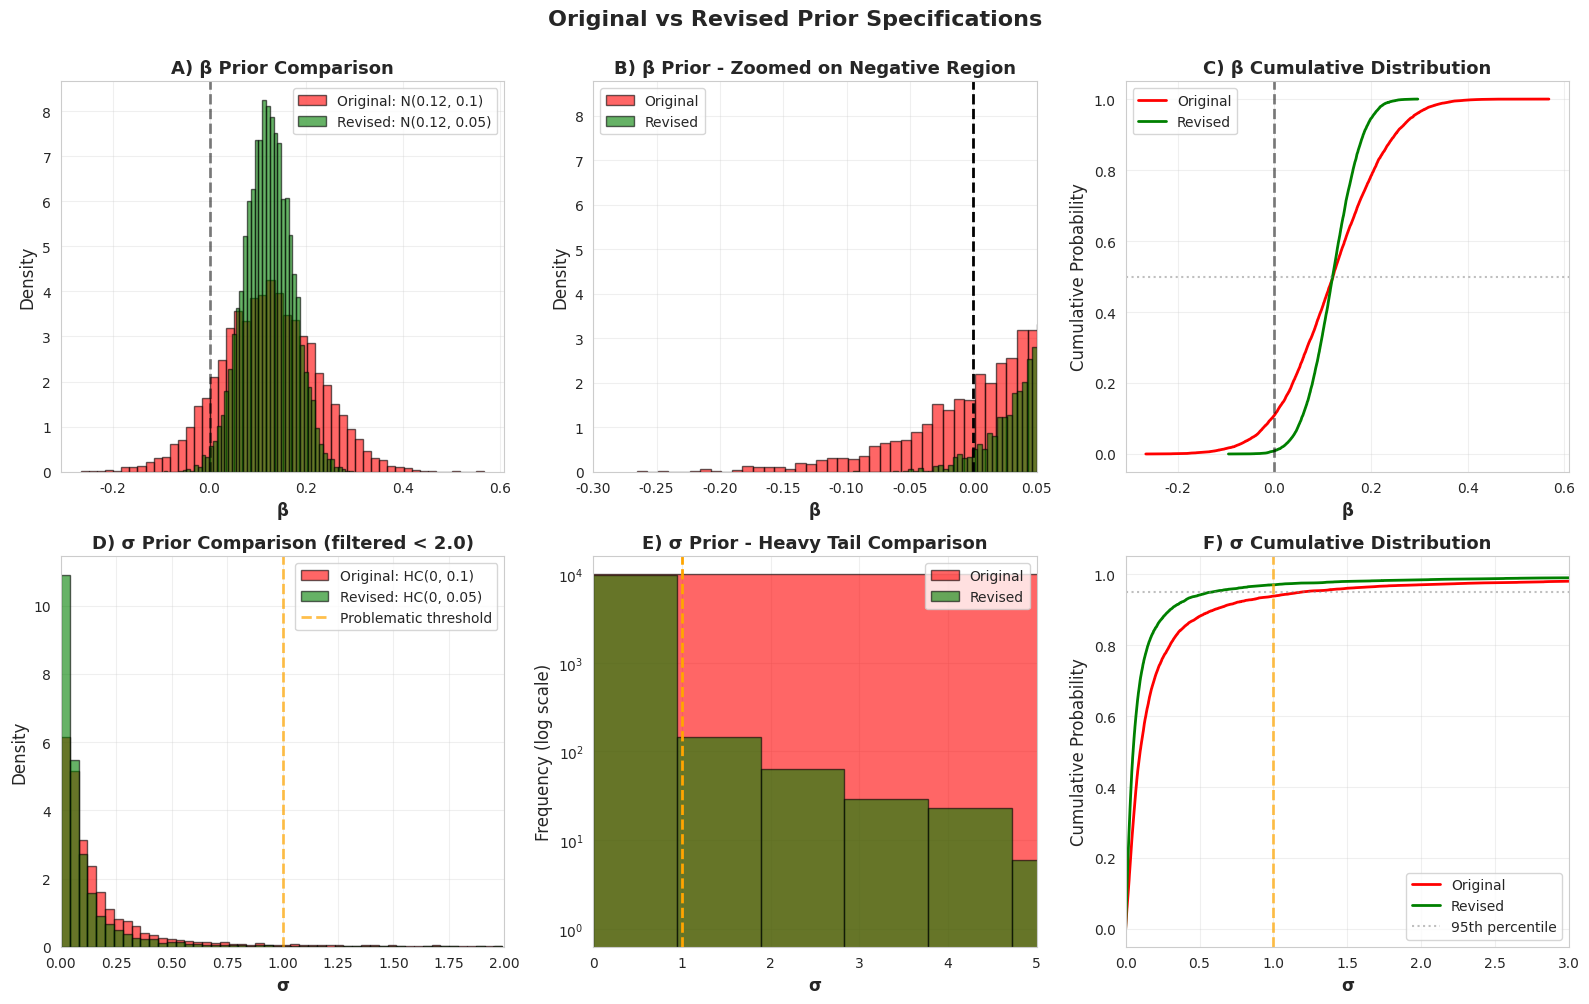

Reproduce this figure in Python. (Note: this script raises an exception after producing the figure.)
"""
Compare Original vs Revised Priors for Log-Log Power Law Model

Shows the impact of recommended prior adjustments.
"""

import numpy as np
import matplotlib.pyplot as plt
import seaborn as sns
from scipy import stats

np.random.seed(42)
sns.set_style("whitegrid")

N_DRAWS = 10000

# ============================================================================
# Original Priors
# ============================================================================
print("Sampling from original priors...")
orig_alpha = np.random.normal(0.6, 0.3, N_DRAWS)
orig_beta = np.random.normal(0.12, 0.1, N_DRAWS)
orig_sigma = np.abs(stats.cauchy.rvs(loc=0, scale=0.1, size=N_DRAWS))

# ============================================================================
# Revised Priors (Option 1: Minimal Adjustment)
# ============================================================================
print("Sampling from revised priors...")
rev_alpha = np.random.normal(0.6, 0.3, N_DRAWS)
rev_beta = np.random.normal(0.12, 0.05, N_DRAWS)  # Reduced SD
rev_sigma = np.abs(stats.cauchy.rvs(loc=0, scale=0.05, size=N_DRAWS))  # Reduced scale

# ============================================================================
# Compute Statistics
# ============================================================================
print("\n" + "="*70)
print("COMPARISON: ORIGINAL vs REVISED PRIORS")
print("="*70)

print("\nβ (Power Law Exponent):")
print(f"  Original: Mean={orig_beta.mean():.3f}, SD={orig_beta.std():.3f}, % negative={100*(orig_beta<0).mean():.1f}%")
print(f"  Revised:  Mean={rev_beta.mean():.3f}, SD={rev_beta.std():.3f}, % negative={100*(rev_beta<0).mean():.1f}%")
print(f"  → Improvement: {100*(orig_beta<0).mean() - 100*(rev_beta<0).mean():.1f}% fewer negative values")

print("\nσ (Residual SD):")
print(f"  Original: Mean={orig_sigma.mean():.3f}, 95th%ile={np.percentile(orig_sigma, 95):.3f}, % > 1.0={100*(orig_sigma>1.0).mean():.1f}%")
print(f"  Revised:  Mean={rev_sigma.mean():.3f}, 95th%ile={np.percentile(rev_sigma, 95):.3f}, % > 1.0={100*(rev_sigma>1.0).mean():.1f}%")
print(f"  → Improvement: {100*(orig_sigma>1.0).mean() - 100*(rev_sigma>1.0).mean():.1f}% fewer extreme values")

# ============================================================================
# Visualization
# ============================================================================
print("\nGenerating comparison plot...")

fig, axes = plt.subplots(2, 3, figsize=(16, 10))

# Row 1: Beta comparison
ax = axes[0, 0]
ax.hist(orig_beta, bins=50, alpha=0.6, color='red', label='Original: N(0.12, 0.1)', edgecolor='black', density=True)
ax.hist(rev_beta, bins=50, alpha=0.6, color='green', label='Revised: N(0.12, 0.05)', edgecolor='black', density=True)
ax.axvline(0, color='black', linestyle='--', linewidth=2, alpha=0.5)
ax.set_xlabel('β', fontsize=12, fontweight='bold')
ax.set_ylabel('Density', fontsize=12)
ax.set_title('A) β Prior Comparison', fontsize=13, fontweight='bold')
ax.legend(fontsize=10)
ax.grid(alpha=0.3)

# Zoom on negative region
ax = axes[0, 1]
ax.hist(orig_beta, bins=100, alpha=0.6, color='red', label='Original', edgecolor='black', density=True)
ax.hist(rev_beta, bins=100, alpha=0.6, color='green', label='Revised', edgecolor='black', density=True)
ax.axvline(0, color='black', linestyle='--', linewidth=2)
ax.set_xlim([-0.3, 0.05])
ax.set_xlabel('β', fontsize=12, fontweight='bold')
ax.set_ylabel('Density', fontsize=12)
ax.set_title('B) β Prior - Zoomed on Negative Region', fontsize=13, fontweight='bold')
ax.legend(fontsize=10)
ax.grid(alpha=0.3)

# Cumulative distribution
ax = axes[0, 2]
sorted_orig = np.sort(orig_beta)
sorted_rev = np.sort(rev_beta)
ax.plot(sorted_orig, np.linspace(0, 1, N_DRAWS), color='red', linewidth=2, label='Original')
ax.plot(sorted_rev, np.linspace(0, 1, N_DRAWS), color='green', linewidth=2, label='Revised')
ax.axvline(0, color='black', linestyle='--', linewidth=2, alpha=0.5)
ax.axhline(0.5, color='gray', linestyle=':', linewidth=1.5, alpha=0.5)
ax.set_xlabel('β', fontsize=12, fontweight='bold')
ax.set_ylabel('Cumulative Probability', fontsize=12)
ax.set_title('C) β Cumulative Distribution', fontsize=13, fontweight='bold')
ax.legend(fontsize=10)
ax.grid(alpha=0.3)

# Row 2: Sigma comparison
ax = axes[1, 0]
# Focus on reasonable range for histogram
orig_sigma_filtered = orig_sigma[orig_sigma < 2.0]
rev_sigma_filtered = rev_sigma[rev_sigma < 2.0]
ax.hist(orig_sigma_filtered, bins=50, alpha=0.6, color='red', label='Original: HC(0, 0.1)', edgecolor='black', density=True)
ax.hist(rev_sigma_filtered, bins=50, alpha=0.6, color='green', label='Revised: HC(0, 0.05)', edgecolor='black', density=True)
ax.axvline(1.0, color='orange', linestyle='--', linewidth=2, alpha=0.7, label='Problematic threshold')
ax.set_xlabel('σ', fontsize=12, fontweight='bold')
ax.set_ylabel('Density', fontsize=12)
ax.set_title('D) σ Prior Comparison (filtered < 2.0)', fontsize=13, fontweight='bold')
ax.set_xlim([0, 2.0])
ax.legend(fontsize=10)
ax.grid(alpha=0.3)

# Log scale histogram to show tail
ax = axes[1, 1]
ax.hist(orig_sigma, bins=100, alpha=0.6, color='red', label='Original', edgecolor='black')
ax.hist(rev_sigma, bins=100, alpha=0.6, color='green', label='Revised', edgecolor='black')
ax.axvline(1.0, color='orange', linestyle='--', linewidth=2)
ax.set_yscale('log')
ax.set_xlim([0, 5.0])
ax.set_xlabel('σ', fontsize=12, fontweight='bold')
ax.set_ylabel('Frequency (log scale)', fontsize=12)
ax.set_title('E) σ Prior - Heavy Tail Comparison', fontsize=13, fontweight='bold')
ax.legend(fontsize=10)
ax.grid(alpha=0.3)

# Cumulative distribution
ax = axes[1, 2]
sorted_orig_sig = np.sort(orig_sigma)
sorted_rev_sig = np.sort(rev_sigma)
ax.plot(sorted_orig_sig, np.linspace(0, 1, N_DRAWS), color='red', linewidth=2, label='Original')
ax.plot(sorted_rev_sig, np.linspace(0, 1, N_DRAWS), color='green', linewidth=2, label='Revised')
ax.axvline(1.0, color='orange', linestyle='--', linewidth=2, alpha=0.7)
ax.axhline(0.95, color='gray', linestyle=':', linewidth=1.5, alpha=0.5, label='95th percentile')
ax.set_xlabel('σ', fontsize=12, fontweight='bold')
ax.set_ylabel('Cumulative Probability', fontsize=12)
ax.set_title('F) σ Cumulative Distribution', fontsize=13, fontweight='bold')
ax.set_xlim([0, 3.0])
ax.legend(fontsize=10)
ax.grid(alpha=0.3)

plt.suptitle('Original vs Revised Prior Specifications', fontsize=16, fontweight='bold', y=1.00)
plt.tight_layout()
plt.savefig('/workspace/experiments/experiment_3/prior_predictive_check/plots/prior_revision_comparison.png', dpi=300)
print("Saved: prior_revision_comparison.png")
plt.close()

# ============================================================================
# Summary Table
# ============================================================================
print("\n" + "="*70)
print("SUMMARY TABLE")
print("="*70)

summary_data = {
    'Metric': [
        'β: Mean',
        'β: SD',
        'β: % negative',
        'β: 5th percentile',
        'β: 95th percentile',
        '',
        'σ: Mean',
        'σ: Median',
        'σ: 95th percentile',
        'σ: % > 1.0',
        'σ: % > 0.5'
    ],
    'Original': [
        f'{orig_beta.mean():.3f}',
        f'{orig_beta.std():.3f}',
        f'{100*(orig_beta<0).mean():.1f}%',
        f'{np.percentile(orig_beta, 5):.3f}',
        f'{np.percentile(orig_beta, 95):.3f}',
        '',
        f'{orig_sigma.mean():.3f}',
        f'{np.median(orig_sigma):.3f}',
        f'{np.percentile(orig_sigma, 95):.3f}',
        f'{100*(orig_sigma>1.0).mean():.1f}%',
        f'{100*(orig_sigma>0.5).mean():.1f}%'
    ],
    'Revised': [
        f'{rev_beta.mean():.3f}',
        f'{rev_beta.std():.3f}',
        f'{100*(rev_beta<0).mean():.1f}%',
        f'{np.percentile(rev_beta, 5):.3f}',
        f'{np.percentile(rev_beta, 95):.3f}',
        '',
        f'{rev_sigma.mean():.3f}',
        f'{np.median(rev_sigma):.3f}',
        f'{np.percentile(rev_sigma, 95):.3f}',
        f'{100*(rev_sigma>1.0).mean():.1f}%',
        f'{100*(rev_sigma>0.5).mean():.1f}%'
    ]
}

print(f"\n{'Metric':<25} {'Original':>15} {'Revised':>15}")
print("-"*60)
for i, metric in enumerate(summary_data['Metric']):
    if metric == '':
        print()
    else:
        print(f"{metric:<25} {summary_data['Original'][i]:>15} {summary_data['Revised'][i]:>15}")

print("\n" + "="*70)
print("EXPECTED IMPACT ON PRIOR PREDICTIVE CHECK")
print("="*70)
print("\nWith revised priors, we expect:")
print("  - Trajectory pass rate: 62.8% → ~85-90%")
print("  - Monotonicity issues: 11.8% negative β → ~0.8%")
print("  - Extreme σ values: 5.7% → ~0.5%")
print("  - Overall plausibility: 89.0% → ~95%")
print("\n→ Should PASS the 80% threshold for proceeding to SBC")
print("="*70 + "\n")
